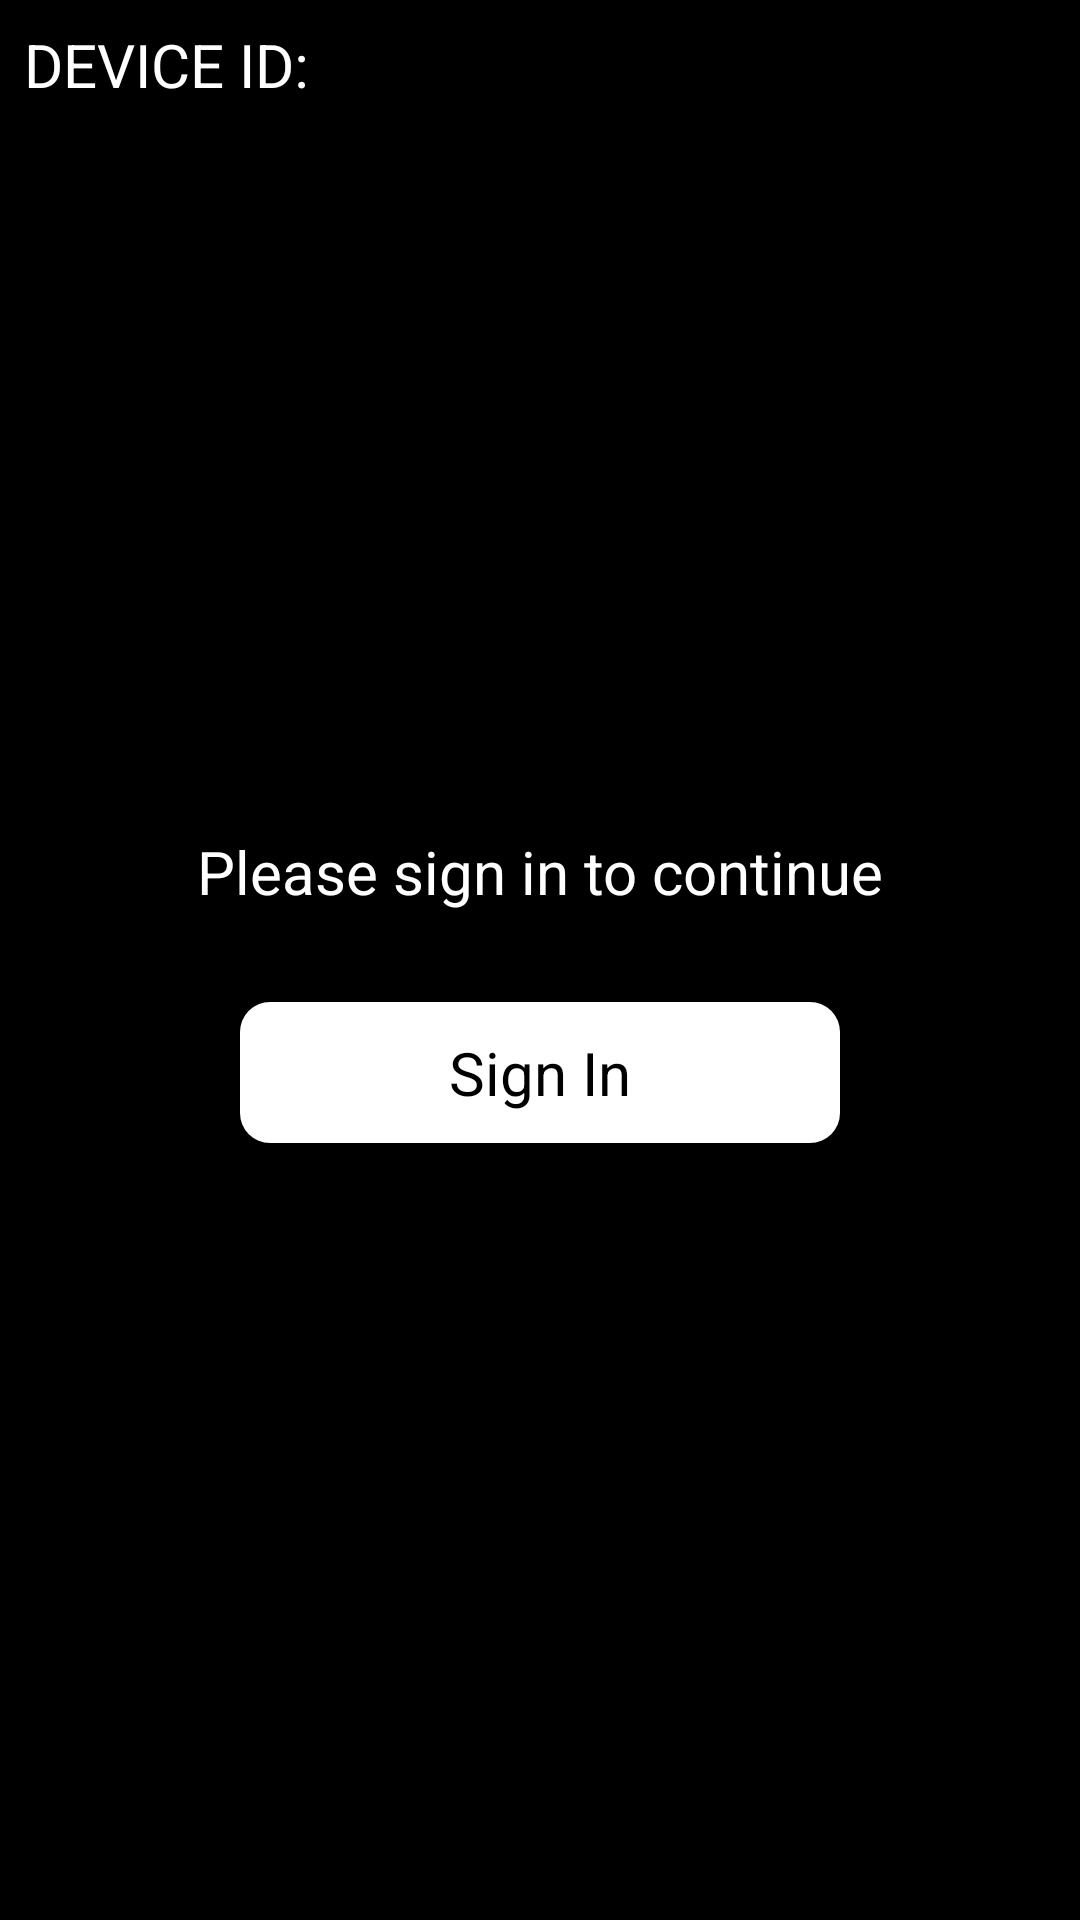

Write the Android layout XML for this screen, with the resource values it uses.
<!-- AndroidManifest.xml: application theme Theme.USBDataTransfer -->
<!-- res/layout/activity_login.xml -->
<?xml version="1.0" encoding="utf-8"?>
<androidx.constraintlayout.widget.ConstraintLayout
    android:id="@+id/rootLayout"
    xmlns:android="http://schemas.android.com/apk/res/android"
    xmlns:tools="http://schemas.android.com/tools"
    android:layout_width="wrap_content"
    android:layout_height="match_parent">

    <RelativeLayout
        android:id="@+id/mainRlayout"
        android:layout_width="match_parent"
        android:layout_height="match_parent"
        android:background="@color/bgColor"
        android:contentDescription="hf_no_overlay"
        android:orientation="vertical">

        <androidx.appcompat.widget.Toolbar
            android:id="@+id/toolbar"
            android:layout_width="match_parent"
            android:layout_height="?attr/actionBarSize"
            android:fitsSystemWindows="true"
            android:contentInsetRight="0dp"
            android:contentInsetLeft="0dp"
            android:contentInsetEnd="0dp"
            android:contentInsetStart="0dp"
            android:visibility="invisible"/>

        <RelativeLayout
            android:id="@+id/homeToolbar"
            android:layout_width="match_parent"
            android:layout_height="?attr/actionBarSize">

            <ImageView
                android:id="@+id/imgLogo"
                android:layout_width="200dp"
                android:layout_height="wrap_content"
                android:layout_centerVertical="true"
                android:paddingLeft="6dp"
                android:paddingTop="10dp"
                android:paddingBottom="8dp"
                android:src="@drawable/sense_black"
                android:visibility="visible" />

        </RelativeLayout>


        <LinearLayout
            android:id="@+id/topLayout"
            android:layout_width="match_parent"
            android:layout_height="wrap_content"
            android:layout_below="@+id/homeToolbar"
            android:orientation="vertical">
            <TextView
                android:id="@+id/txtDeviceId"
                android:layout_width="match_parent"
                android:layout_height="wrap_content"
                android:text="Device ID:"
                android:background="@color/topBarColor"
                android:textColor="@color/white"
                android:padding="8dp"
                android:textSize="20sp"
                android:textAllCaps="true"/>
        </LinearLayout>

        <RelativeLayout
            android:id="@+id/layoutMiddle"
            android:layout_width="match_parent"
            android:layout_height="wrap_content"
            android:layout_above="@+id/footerLayout"
            android:layout_below="@+id/topLayout"
            android:background="@color/black">

            <RelativeLayout
                android:layout_width="wrap_content"
                android:layout_height="wrap_content"
                android:layout_centerInParent="true">

                <TextView
                    android:id="@+id/tvLabel"
                    android:layout_width="match_parent"
                    android:layout_height="wrap_content"
                    android:gravity="center"
                    android:text="Please sign in to continue"
                    android:textColor="@color/white"
                    android:padding="10dp"
                    android:textSize="20sp"/>

                <TextView
                    android:id="@+id/txtSignin"
                    android:layout_below="@+id/tvLabel"
                    android:layout_width="200dp"
                    android:layout_height="wrap_content"
                    android:layout_centerHorizontal="true"
                    android:layout_marginTop="20dp"
                    android:layout_marginLeft="30dp"
                    android:layout_marginRight="30dp"
                    android:padding="10dp"
                    android:gravity="center"
                    android:background="@drawable/white_layout_shape"
                    android:contentDescription="hf_use_description|Sign In"
                    android:text="Sign In"
                    android:textColor="@color/black"
                    android:textSize="20sp"/>

            </RelativeLayout>

        </RelativeLayout>


        <LinearLayout
            android:id="@+id/footerLayout"
            android:layout_width="match_parent"
            android:layout_height="wrap_content"
            android:background="@drawable/layout_bg_bcorner"
            android:gravity="center"
            android:layout_alignParentBottom="true"
            android:visibility="visible">

            <TextView
                android:id="@+id/txtCapturingStatus"
                android:layout_width="match_parent"
                android:layout_height="wrap_content"
                android:text=""
                android:textAllCaps="false"
                android:textColor="@color/white"
                android:textSize="14sp"
                android:paddingLeft="8dp"
                android:paddingRight="6dp"
                android:paddingTop="8dp"
                android:paddingBottom="8dp"/>

        </LinearLayout>

        <LinearLayout
            android:layout_width="match_parent"
            android:layout_height="match_parent"
            android:orientation="horizontal"
            android:layout_below="@+id/homeToolbar"
            android:weightSum="1">

            <FrameLayout
                android:id="@+id/FrameLayout"
                android:layout_width="match_parent"
                android:layout_height="match_parent"
                />
        </LinearLayout>

    </RelativeLayout>

</androidx.constraintlayout.widget.ConstraintLayout>
<!-- resources referenced by this layout -->
<resources>
  <color name="bgColor">@color/white</color>
  <color name="black">#FF000000</color>
  <color name="topBarColor">@color/black</color>
  <color name="white">#FFFFFFFF</color>
  <!-- drawable layout_bg_bcorner (drawable) -->
  <?xml version="1.0" encoding="utf-8"?>
  <shape xmlns:android="http://schemas.android.com/apk/res/android"
      android:shape="rectangle" >
  
      <corners
          android:radius="0dp"/>
  
      <stroke
          android:width="0dp"
          android:color="@color/bottomBarColor"/>
  
      <solid
          android:color="@color/bottomBarColor"/>
  </shape>
  <!-- drawable sense_black: png bitmap (drawable, 7677 bytes) -->
  <!-- drawable white_layout_shape (drawable) -->
  <?xml version="1.0" encoding="utf-8"?>
  <shape xmlns:android="http://schemas.android.com/apk/res/android"
      android:shape="rectangle" >
  
      <corners android:radius="10dp"/>
  
      <solid android:color="@color/white"/>
  
  </shape>
  <color name="bottomBarColor">@color/black</color>
</resources>
